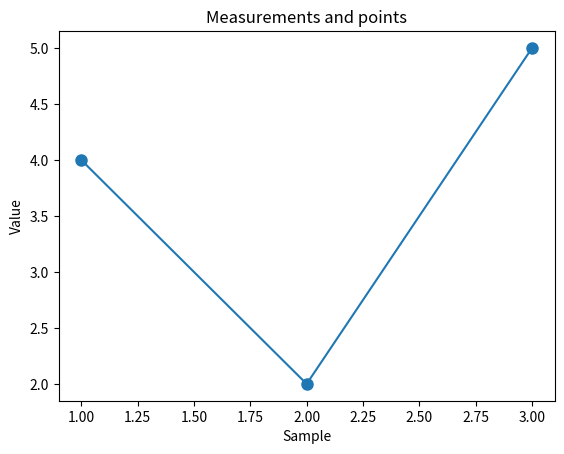

The script that saved this image:
"""Matplotlib markers: runnable, self-contained learner project."""

import matplotlib
matplotlib.use("Agg")
import matplotlib.pyplot as plt
from pathlib import Path
import tempfile


fig, ax = plt.subplots()
ax.plot([1, 2, 3], [4, 2, 5], marker="o", markersize=8)
ax.set(title="Measurements and points", xlabel="Sample", ylabel="Value")
plt.show()

output = Path(tempfile.gettempdir()) / "python-course-matplotlib-markers.png"
plt.savefig(output, dpi=100)
plt.close("all")
print("Saved figure:", output)
